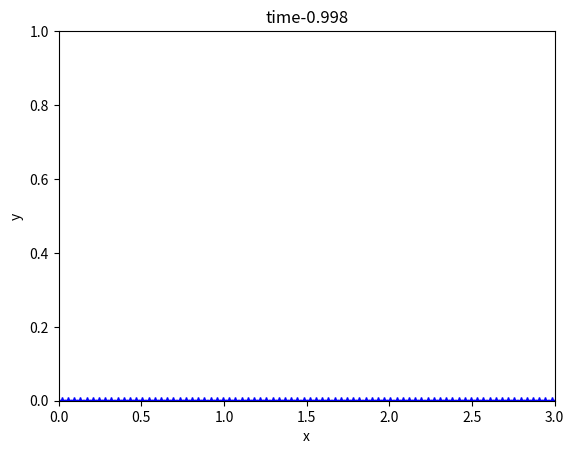

Write the Python code that produced this figure.
import numpy as np
import scipy.linalg as la
import matplotlib.pyplot as plt
import scipy.special as sp

N=80;
L=3
D=20
start=0
stop=L
h=(stop-start)/N
x=np.arange(start-h/2,stop+(h),h) 

T0=np.sin(np.pi*x/L)
T0[0]=-T0[1]
T0[-1]=-T0[-2]

plt.title("initial thing")
plt.plot(x,T0)
plt.pause(0.1)


#t=0.2*h/c
#C=.5034
C=.5
tau=C*(h**2)/D
#t=2*h/c


T=np.zeros_like(T0)
j=0
t=0
tmax=1
plt.figure(1)

step=int(tmax/(tau*50))

while t<tmax:
    j=j+1
    t=t+tau
    
    T[1:-1]=T0[1:-1]+D*tau/(h**2)*(T0[2:]-2*T0[1:-1]+T0[0:-2])
    T[0]=-T[1]
    T[-1]=-T[-2]
    T0=np.copy(T)
    T=np.copy(T0)
    #print("here")
    if j%step==0:
        plt.clf()
        a=np.pi/L
        exact=np.sin(a*x)*np.exp(-D*t*a**2)
        plt.plot(x,exact,'r-')
        error=np.sqrt(np.mean((T-exact)**2))
        print(error)
        plt.plot(x,T,'b*')
        plt.xlabel('x')
        plt.ylabel('y')
        plt.title('time-{:1.3f}'.format(t))
        plt.ylim([0, 1])
        plt.xlim([0,L])
        plt.draw()
        plt.pause(0.1)